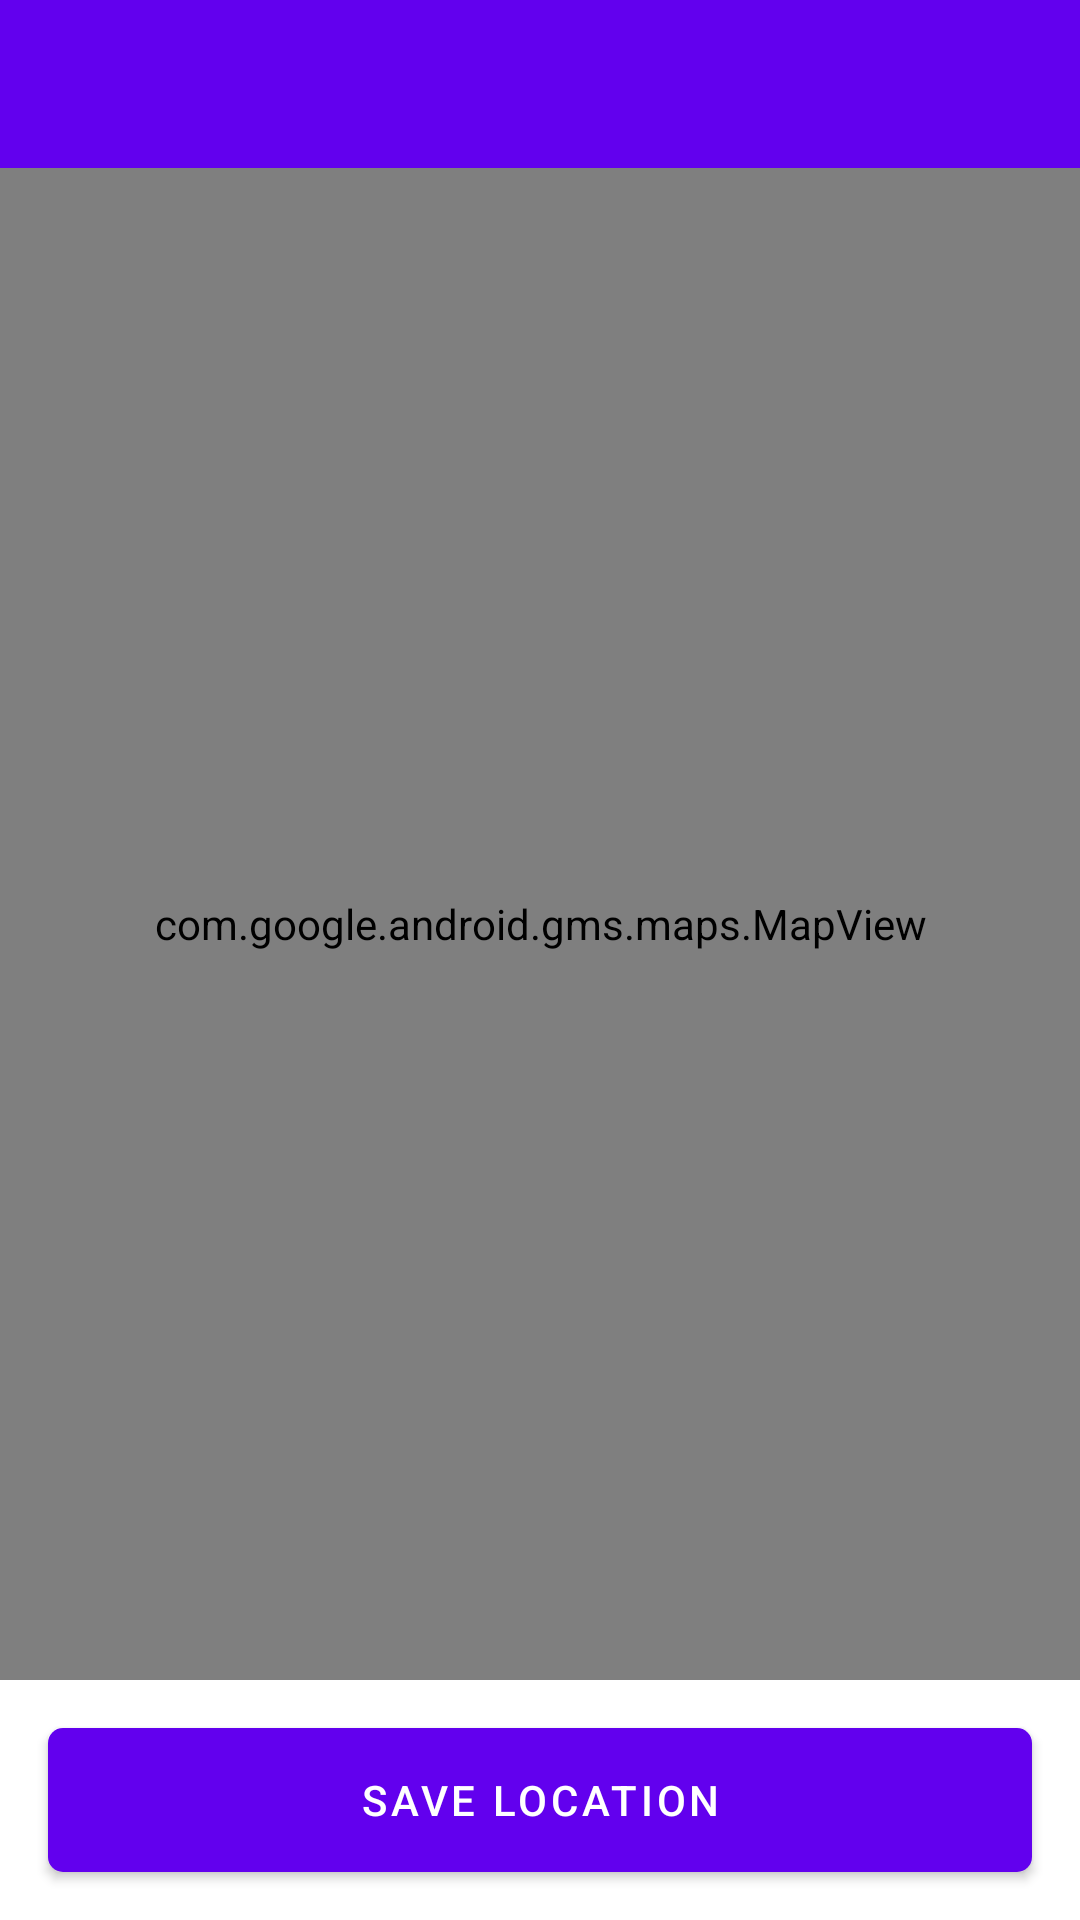

Here is an Android app screen rendered from its layout file. Give the layout XML and the strings, colors and styles it references.
<!-- AndroidManifest.xml: application theme Theme.RemindMESample -->
<!-- res/layout/activity_select_location.xml -->
<?xml version="1.0" encoding="utf-8"?>
<LinearLayout xmlns:android="http://schemas.android.com/apk/res/android"
    xmlns:tools="http://schemas.android.com/tools"
    android:layout_width="match_parent"
    android:layout_height="match_parent"
    android:orientation="vertical"
    tools:context=".SelectLocationActivity">

    <androidx.appcompat.widget.Toolbar
        android:id="@+id/toolbar"
        android:layout_width="match_parent"
        android:layout_height="wrap_content"
        android:background="?attr/colorPrimary"
        android:minHeight="?attr/actionBarSize"
        android:theme="?attr/actionBarTheme" />

    <com.google.android.gms.maps.MapView
        android:id="@+id/mapView"
        android:layout_width="match_parent"
        android:layout_height="match_parent"
        android:layout_weight="1" />

    <com.google.android.material.button.MaterialButton
        android:id="@+id/saveLocation"
        android:layout_width="match_parent"
        android:layout_height="wrap_content"
        android:layout_alignParentBottom="true"
        android:layout_centerHorizontal="true"
        android:layout_marginHorizontal="16dp"
        android:layout_marginBottom="16dp"
        android:layout_marginTop="16dp"
        android:background="@drawable/ic_submit_bg"
        android:gravity="center|center_horizontal"
        android:text="Save Location"
        android:textColor="@color/white" />
</LinearLayout>
<!-- resources referenced by this layout -->
<resources>
  <color name="white">#FFFFFFFF</color>
  <!-- drawable ic_submit_bg (drawable) -->
  <?xml version="1.0" encoding="utf-8"?>
  <shape xmlns:android="http://schemas.android.com/apk/res/android"
      android:shape="rectangle">
      <corners android:radius="5dp"/>
      <solid android:color="@color/colorPrimary" />
  </shape>
  <style name="Theme.RemindMESample" parent="Theme.MaterialComponents.DayNight.DarkActionBar">
          
          <item name="colorPrimary">@color/purple_500</item>
          <item name="colorPrimaryVariant">@color/purple_700</item>
          <item name="colorOnPrimary">@color/white</item>
          
          <item name="colorSecondary">@color/teal_200</item>
          <item name="colorSecondaryVariant">@color/teal_700</item>
          <item name="colorOnSecondary">@color/black</item>
          
          <item name="android:statusBarColor" tools:targetApi="l">?attr/colorPrimaryVariant</item>
          
      </style>
  <color name="colorPrimary">#67a2fc</color>
  <color name="purple_500">#FF6200EE</color>
  <color name="purple_700">#FF3700B3</color>
  <color name="teal_200">#FF03DAC5</color>
  <color name="teal_700">#FF018786</color>
  <color name="black">#FF000000</color>
</resources>
